Run: headless pygame with SDL's dummy video driver; simulated clock (each Clock.tick advances the game by its frame time, no real sleeping); random seed 0; keys injected as events and as key.get_pressed() state; mouse plan: one left click at the window centre at the start of phase 2, then a move to the lower-right quarter at the start of phase 3.
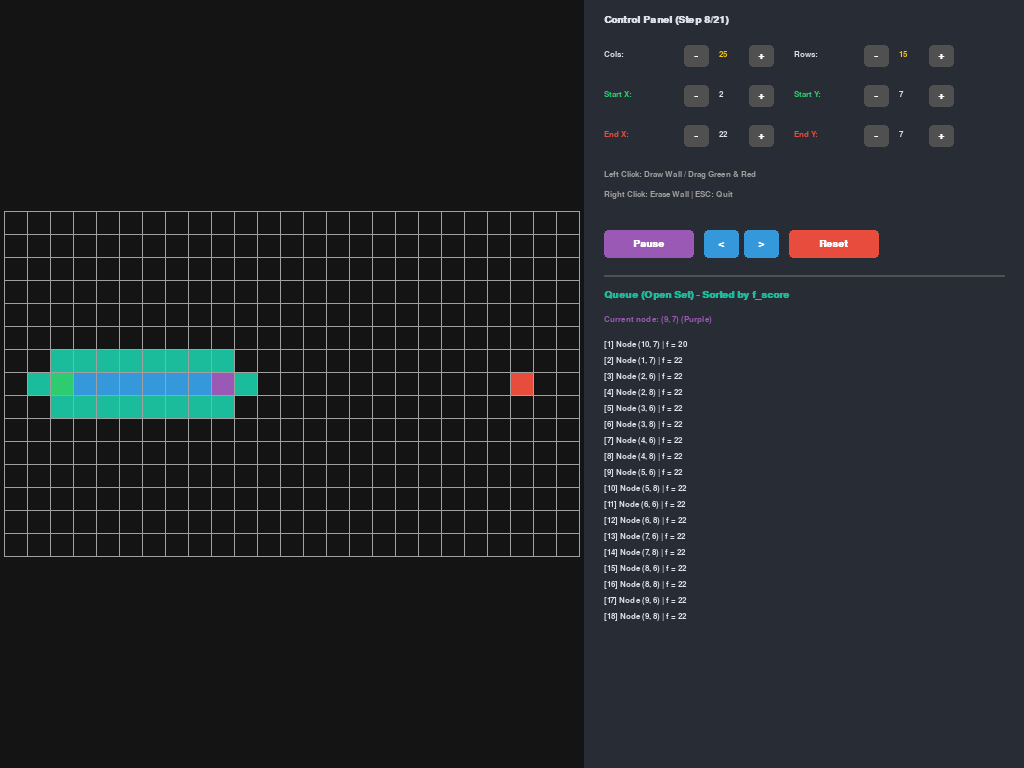
Frame 1 of 4 · flips 1–60 · no input
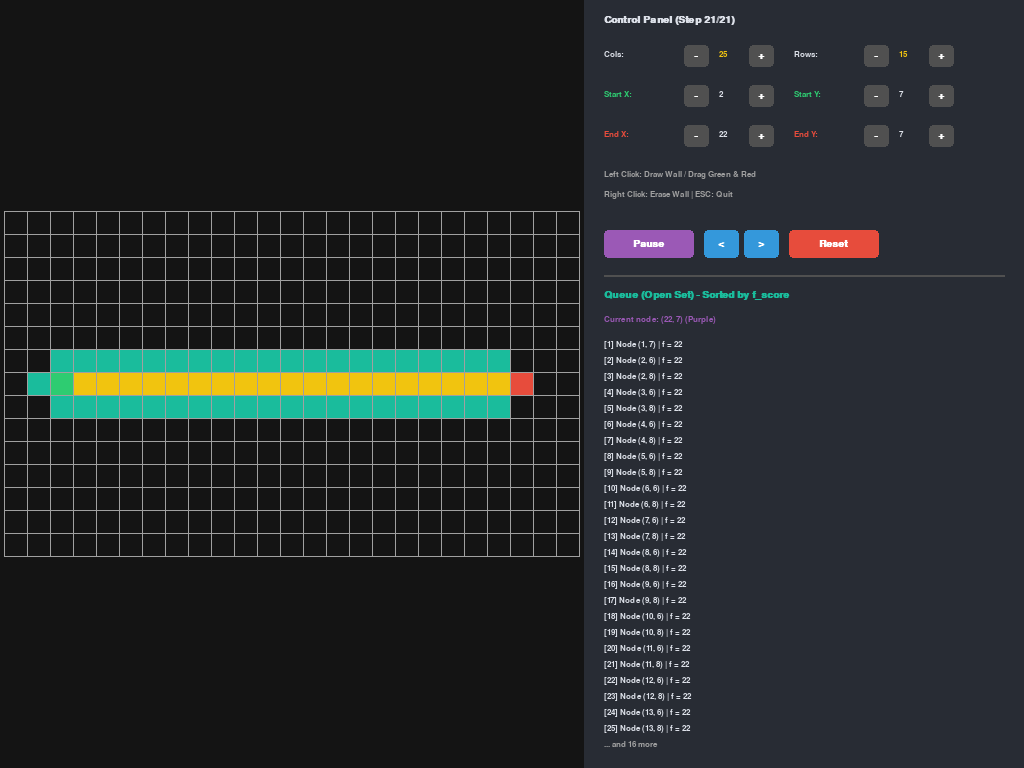
Frame 2 of 4 · flips 61–180 · clicked the window centre · tapped SPACE, RETURN · held RIGHT (→), D
Frame 3 of 4 · flips 181–300 · moved the mouse to the lower-right quarter · held DOWN (↓), S · screen unchanged from frame 2, image omitted
Frame 4 of 4 · flips 301–420 · held LEFT (←), A, UP (↑), W · screen unchanged from frame 3, image omitted

The pygame program that drew these frames:

import heapq
import sys
import pygame

# Colors
WHITE = (255, 255, 255)
BLACK = (30, 30, 30)
GRAY = (160, 160, 160)
DARK_GRAY = (80, 80, 80)
GREEN = (46, 204, 113)
RED = (231, 76, 60)
BLUE = (52, 152, 219)
CYAN = (26, 188, 156)
YELLOW = (241, 196, 15)
PURPLE = (155, 89, 182)
BG_PANEL = (40, 44, 52)
BG_GRID = (20, 20, 20)
TEXT_COLOR = (220, 224, 232)

pygame.init()
pygame.font.init()
FONT_SM = pygame.font.SysFont('Consolas', 12)
FONT_MD = pygame.font.SysFont('Consolas', 15, bold=True)

class Button:
    def __init__(self, x, y, w, h, text, color, hover_color):
        self.rect = pygame.Rect(x, y, w, h)
        self.text = text
        self.color = color
        self.hover_color = hover_color

    def draw(self, win):
        mouse_pos = pygame.mouse.get_pos()
        color = self.hover_color if self.rect.collidepoint(mouse_pos) else self.color
        pygame.draw.rect(win, color, self.rect, border_radius=4)
        text_surf = FONT_MD.render(self.text, True, WHITE)
        win.blit(text_surf, (self.rect.x + (self.rect.width - text_surf.get_width()) // 2, 
                             self.rect.y + (self.rect.height - text_surf.get_height()) // 2))

    def is_clicked(self, pos):
        return self.rect.collidepoint(pos)

def heuristic(p1, p2):
    return abs(p1[0] - p2[0]) + abs(p1[1] - p2[1])

def compute_astar_states(grid, cols, rows, start, end):
    states = []
    count = 0
    open_set = []
    heapq.heappush(open_set, (0, count, start))
    
    came_from = {}
    g_score = {start: 0}
    f_score = {start: heuristic(start, end)}
    
    open_set_hash = {start}
    closed_set = set()

    def record_state(current, done=False, path=None):
        sorted_queue = sorted([(f, n) for f, c, n in open_set])
        states.append({
            'current': current,
            'open_set': sorted_queue,
            'closed_set': set(closed_set),
            'came_from': dict(came_from),
            'done': done,
            'path': path if path else []
        })

    record_state(start)

    while open_set:
        current = heapq.heappop(open_set)[2]
        open_set_hash.remove(current)

        if current == end:
            path = []
            curr = current
            while curr in came_from:
                path.append(curr)
                curr = came_from[curr]
            path.append(start)
            path.reverse()
            record_state(current, done=True, path=path)
            return states

        closed_set.add(current)

        for dx, dy in [(0, 1), (1, 0), (0, -1), (-1, 0)]:
            neighbor = (current[0] + dx, current[1] + dy)
            
            if not (0 <= neighbor[0] < cols and 0 <= neighbor[1] < rows):
                continue
            if grid[neighbor[1]][neighbor[0]] == 1:
                continue
            if neighbor in closed_set:
                continue

            tentative_g = g_score[current] + 1

            if tentative_g < g_score.get(neighbor, float('inf')):
                came_from[neighbor] = current
                g_score[neighbor] = tentative_g
                f_score[neighbor] = tentative_g + heuristic(neighbor, end)
                if neighbor not in open_set_hash:
                    count += 1
                    heapq.heappush(open_set, (f_score[neighbor], count, neighbor))
                    open_set_hash.add(neighbor)

        record_state(current)

    record_state(current, done=True)
    return states

def draw_grid_lines(win, offset_x, offset_y, cell_size, cols, rows):
    for i in range(rows + 1):
        pygame.draw.line(win, GRAY, (offset_x, offset_y + i * cell_size), 
                         (offset_x + cols * cell_size, offset_y + i * cell_size))
    for j in range(cols + 1):
        pygame.draw.line(win, GRAY, (offset_x + j * cell_size, offset_y), 
                         (offset_x + j * cell_size, offset_y + rows * cell_size))

def main():
    win = pygame.display.set_mode((0, 0), pygame.FULLSCREEN)
    screen_w, screen_h = win.get_size()
    
    panel_w = 440
    panel_x = screen_w - panel_w
    grid_area_w = panel_x

    cols = 25
    rows = 15
    start_node = (2, rows // 2)
    end_node = (cols - 3, rows // 2)

    grid = [[0 for _ in range(cols)] for _ in range(rows)]

    def calc_layout():
        cell_size = min(grid_area_w // cols, screen_h // rows)
        offset_x = (grid_area_w - (cols * cell_size)) // 2
        offset_y = (screen_h - (rows * cell_size)) // 2
        return cell_size, offset_x, offset_y

    cell_size, offset_x, offset_y = calc_layout()

    clock = pygame.time.Clock()
    states = compute_astar_states(grid, cols, rows, start_node, end_node)
    state_idx = 0
    auto_play = True
    last_update_time = pygame.time.get_ticks()
    update_delay = 100

    btn_play = Button(panel_x + 20, 230, 90, 28, "Pause", PURPLE, (175, 119, 200))
    btn_prev = Button(panel_x + 120, 230, 35, 28, "<", BLUE, (82, 172, 229))
    btn_next = Button(panel_x + 160, 230, 35, 28, ">", BLUE, (82, 172, 229))
    btn_reset = Button(panel_x + 205, 230, 90, 28, "Reset", RED, (241, 106, 90))

    btn_cols_dec = Button(panel_x + 100, 45, 25, 22, "-", DARK_GRAY, GRAY)
    btn_cols_inc = Button(panel_x + 165, 45, 25, 22, "+", DARK_GRAY, GRAY)
    btn_rows_dec = Button(panel_x + 280, 45, 25, 22, "-", DARK_GRAY, GRAY)
    btn_rows_inc = Button(panel_x + 345, 45, 25, 22, "+", DARK_GRAY, GRAY)

    btn_sx_dec = Button(panel_x + 100, 85, 25, 22, "-", DARK_GRAY, GRAY)
    btn_sx_inc = Button(panel_x + 165, 85, 25, 22, "+", DARK_GRAY, GRAY)
    btn_sy_dec = Button(panel_x + 280, 85, 25, 22, "-", DARK_GRAY, GRAY)
    btn_sy_inc = Button(panel_x + 345, 85, 25, 22, "+", DARK_GRAY, GRAY)

    btn_ex_dec = Button(panel_x + 100, 125, 25, 22, "-", DARK_GRAY, GRAY)
    btn_ex_inc = Button(panel_x + 165, 125, 25, 22, "+", DARK_GRAY, GRAY)
    btn_ey_dec = Button(panel_x + 280, 125, 25, 22, "-", DARK_GRAY, GRAY)
    btn_ey_inc = Button(panel_x + 345, 125, 25, 22, "+", DARK_GRAY, GRAY)

    def update_simulation(resize=False):
        nonlocal states, state_idx, grid, start_node, end_node, cell_size, offset_x, offset_y
        
        start_node = (max(0, min(start_node[0], cols - 1)), max(0, min(start_node[1], rows - 1)))
        end_node = (max(0, min(end_node[0], cols - 1)), max(0, min(end_node[1], rows - 1)))
        
        if resize:
            new_grid = [[0 for _ in range(cols)] for _ in range(rows)]
            for r in range(min(len(grid), rows)):
                for c in range(min(len(grid[0]), cols)):
                    new_grid[r][c] = grid[r][c]
            grid = new_grid
            cell_size, offset_x, offset_y = calc_layout()

        grid[start_node[1]][start_node[0]] = 0
        grid[end_node[1]][end_node[0]] = 0

        states = compute_astar_states(grid, cols, rows, start_node, end_node)
        state_idx = 0

    running = True
    drawing_wall = False
    erasing_wall = False
    dragging_start = False
    dragging_end = False

    while running:
        win.fill(BG_GRID)
        pygame.draw.rect(win, BG_PANEL, (panel_x, 0, panel_w, screen_h))

        current_time = pygame.time.get_ticks()
        if auto_play and current_time - last_update_time > update_delay:
            if state_idx < len(states) - 1:
                state_idx += 1
            last_update_time = current_time

        for event in pygame.event.get():
            if event.type == pygame.QUIT or (event.type == pygame.KEYDOWN and event.key == pygame.K_ESCAPE):
                running = False

            if event.type == pygame.MOUSEBUTTONDOWN:
                x, y = event.pos
                if x < panel_x:
                    col = (x - offset_x) // cell_size
                    row = (y - offset_y) // cell_size
                    if 0 <= col < cols and 0 <= row < rows:
                        if event.button == 1:
                            if (col, row) == start_node:
                                dragging_start = True
                            elif (col, row) == end_node:
                                dragging_end = True
                            else:
                                grid[row][col] = 1
                                drawing_wall = True
                                update_simulation()
                        elif event.button == 3:
                            grid[row][col] = 0
                            erasing_wall = True
                            update_simulation()
                else:
                    if event.button == 1:
                        if btn_cols_dec.is_clicked((x, y)) and cols > 5:
                            cols -= 1
                            update_simulation(resize=True)
                        elif btn_cols_inc.is_clicked((x, y)) and cols < 60:
                            cols += 1
                            update_simulation(resize=True)
                        elif btn_rows_dec.is_clicked((x, y)) and rows > 5:
                            rows -= 1
                            update_simulation(resize=True)
                        elif btn_rows_inc.is_clicked((x, y)) and rows < 40:
                            rows += 1
                            update_simulation(resize=True)

                        elif btn_sx_dec.is_clicked((x, y)) and start_node[0] > 0:
                            start_node = (start_node[0] - 1, start_node[1])
                            update_simulation()
                        elif btn_sx_inc.is_clicked((x, y)) and start_node[0] < cols - 1:
                            start_node = (start_node[0] + 1, start_node[1])
                            update_simulation()
                        elif btn_sy_dec.is_clicked((x, y)) and start_node[1] > 0:
                            start_node = (start_node[0], start_node[1] - 1)
                            update_simulation()
                        elif btn_sy_inc.is_clicked((x, y)) and start_node[1] < rows - 1:
                            start_node = (start_node[0], start_node[1] + 1)
                            update_simulation()

                        elif btn_ex_dec.is_clicked((x, y)) and end_node[0] > 0:
                            end_node = (end_node[0] - 1, end_node[1])
                            update_simulation()
                        elif btn_ex_inc.is_clicked((x, y)) and end_node[0] < cols - 1:
                            end_node = (end_node[0] + 1, end_node[1])
                            update_simulation()
                        elif btn_ey_dec.is_clicked((x, y)) and end_node[1] > 0:
                            end_node = (end_node[0], end_node[1] - 1)
                            update_simulation()
                        elif btn_ey_inc.is_clicked((x, y)) and end_node[1] < rows - 1:
                            end_node = (end_node[0], end_node[1] + 1)
                            update_simulation()

                        elif btn_play.is_clicked((x, y)):
                            auto_play = not auto_play
                            btn_play.text = "Pause" if auto_play else "Play"
                        elif btn_prev.is_clicked((x, y)) and state_idx > 0:
                            auto_play = False
                            btn_play.text = "Play"
                            state_idx -= 1
                        elif btn_next.is_clicked((x, y)) and state_idx < len(states) - 1:
                            auto_play = False
                            btn_play.text = "Play"
                            state_idx += 1
                        elif btn_reset.is_clicked((x, y)):
                            grid = [[0 for _ in range(cols)] for _ in range(rows)]
                            update_simulation()

            if event.type == pygame.MOUSEBUTTONUP:
                drawing_wall = False
                erasing_wall = False
                dragging_start = False
                dragging_end = False

            if event.type == pygame.MOUSEMOTION:
                x, y = event.pos
                if x < panel_x:
                    col = (x - offset_x) // cell_size
                    row = (y - offset_y) // cell_size
                    if 0 <= col < cols and 0 <= row < rows:
                        if dragging_start and (col, row) != end_node:
                            start_node = (col, row)
                            update_simulation()
                        elif dragging_end and (col, row) != start_node:
                            end_node = (col, row)
                            update_simulation()
                        elif drawing_wall and (col, row) != start_node and (col, row) != end_node:
                            grid[row][col] = 1
                            update_simulation()
                        elif erasing_wall:
                            grid[row][col] = 0
                            update_simulation()

        current_state = states[state_idx]

        for node in current_state['closed_set']:
            pygame.draw.rect(win, BLUE, (offset_x + node[0] * cell_size, offset_y + node[1] * cell_size, cell_size, cell_size))
        for f, node in current_state['open_set']:
            pygame.draw.rect(win, CYAN, (offset_x + node[0] * cell_size, offset_y + node[1] * cell_size, cell_size, cell_size))
        for r in range(rows):
            for c in range(cols):
                if grid[r][c] == 1:
                    pygame.draw.rect(win, BLACK, (offset_x + c * cell_size, offset_y + r * cell_size, cell_size, cell_size))

        pygame.draw.rect(win, GREEN, (offset_x + start_node[0] * cell_size, offset_y + start_node[1] * cell_size, cell_size, cell_size))
        pygame.draw.rect(win, RED, (offset_x + end_node[0] * cell_size, offset_y + end_node[1] * cell_size, cell_size, cell_size))

        if not current_state['done']:
            curr = current_state['current']
            pygame.draw.rect(win, PURPLE, (offset_x + curr[0] * cell_size, offset_y + curr[1] * cell_size, cell_size, cell_size))

        if current_state['path']:
            for node in current_state['path']:
                if node != start_node and node != end_node:
                    pygame.draw.rect(win, YELLOW, (offset_x + node[0] * cell_size, offset_y + node[1] * cell_size, cell_size, cell_size))

        draw_grid_lines(win, offset_x, offset_y, cell_size, cols, rows)

        title = FONT_MD.render(f"Control Panel (Step {state_idx}/{len(states)-1})", True, TEXT_COLOR)
        win.blit(title, (panel_x + 20, 15))

        win.blit(FONT_SM.render("Cols:", True, TEXT_COLOR), (panel_x + 20, 50))
        win.blit(FONT_SM.render(f"{cols}", True, YELLOW), (panel_x + 135, 50))
        btn_cols_dec.draw(win)
        btn_cols_inc.draw(win)

        win.blit(FONT_SM.render("Rows:", True, TEXT_COLOR), (panel_x + 210, 50))
        win.blit(FONT_SM.render(f"{rows}", True, YELLOW), (panel_x + 315, 50))
        btn_rows_dec.draw(win)
        btn_rows_inc.draw(win)

        win.blit(FONT_SM.render("Start X:", True, GREEN), (panel_x + 20, 90))
        win.blit(FONT_SM.render(f"{start_node[0]}", True, TEXT_COLOR), (panel_x + 135, 90))
        btn_sx_dec.draw(win)
        btn_sx_inc.draw(win)

        win.blit(FONT_SM.render("Start Y:", True, GREEN), (panel_x + 210, 90))
        win.blit(FONT_SM.render(f"{start_node[1]}", True, TEXT_COLOR), (panel_x + 315, 90))
        btn_sy_dec.draw(win)
        btn_sy_inc.draw(win)

        win.blit(FONT_SM.render("End X:", True, RED), (panel_x + 20, 130))
        win.blit(FONT_SM.render(f"{end_node[0]}", True, TEXT_COLOR), (panel_x + 135, 130))
        btn_ex_dec.draw(win)
        btn_ex_inc.draw(win)

        win.blit(FONT_SM.render("End Y:", True, RED), (panel_x + 210, 130))
        win.blit(FONT_SM.render(f"{end_node[1]}", True, TEXT_COLOR), (panel_x + 315, 130))
        btn_ey_dec.draw(win)
        btn_ey_inc.draw(win)

        win.blit(FONT_SM.render("Left Click: Draw Wall / Drag Green & Red", True, GRAY), (panel_x + 20, 170))
        win.blit(FONT_SM.render("Right Click: Erase Wall | ESC: Quit", True, GRAY), (panel_x + 20, 190))

        btn_play.draw(win)
        btn_prev.draw(win)
        btn_next.draw(win)
        btn_reset.draw(win)

        pygame.draw.line(win, DARK_GRAY, (panel_x + 20, 275), (screen_w - 20, 275), 2)

        win.blit(FONT_MD.render("Queue (Open Set) - Sorted by f_score", True, CYAN), (panel_x + 20, 290))
        win.blit(FONT_SM.render(f"Current node: {current_state['current']} (Purple)", True, PURPLE), (panel_x + 20, 315))

        y_offset = 340
        max_display = (screen_h - y_offset - 20) // 16
        for i, (f_score, node) in enumerate(current_state['open_set'][:max_display]):
            txt = f"[{i+1}] Node {node} | f = {f_score}"
            win.blit(FONT_SM.render(txt, True, TEXT_COLOR), (panel_x + 20, y_offset))
            y_offset += 16

        if len(current_state['open_set']) > max_display:
            win.blit(FONT_SM.render(f"... and {len(current_state['open_set']) - max_display} more", True, GRAY), (panel_x + 20, y_offset))

        pygame.display.flip()
        clock.tick(60)

    pygame.quit()
    sys.exit()

if __name__ == "__main__":
    main()
